6-way image classification set "photos" from GitHub (comau-na/edo-ROS2); label vocabulary: blue bucket, green bucket, red bucket, blue cube, green cube, red cube.

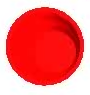
Label: red bucket

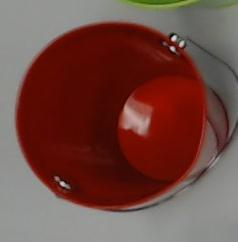
Label: red bucket

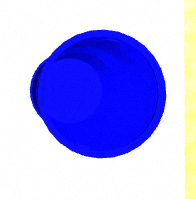
Label: blue bucket

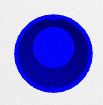
Label: blue bucket

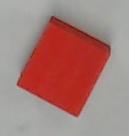
Label: red cube

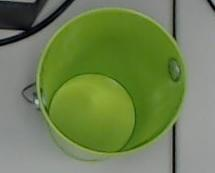
Label: green bucket
